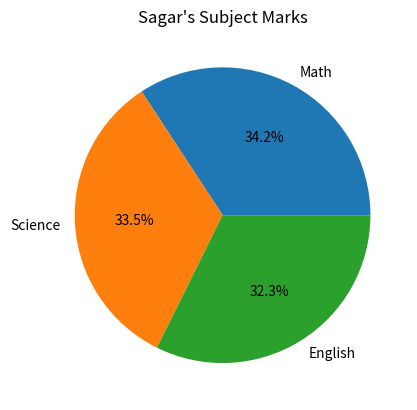

Recreate this plot in Python.
'''Plot a pie chart of subject marks for 'Sagar'.'''

import pandas as pd
import matplotlib.pyplot as plt


def main():

    data = {
        'Name': ['Amit', 'Sagar', 'Pooja'],
        'Math': [85, 90, 78],
        'Science': [92, 88, 80],
        'English': [75, 85, 82]
    }

    df = pd.DataFrame(data)

    sagar = df[df['Name'] == 'Sagar'].iloc[0]

    subjects = ['Math', 'Science', 'English']

    marks = [
        sagar['Math'],
        sagar['Science'],
        sagar['English']
    ]

    plt.pie(marks, labels=subjects, autopct='%1.1f%%')

    plt.title("Sagar's Subject Marks")

    plt.show()


if __name__ == "__main__":
    main()
